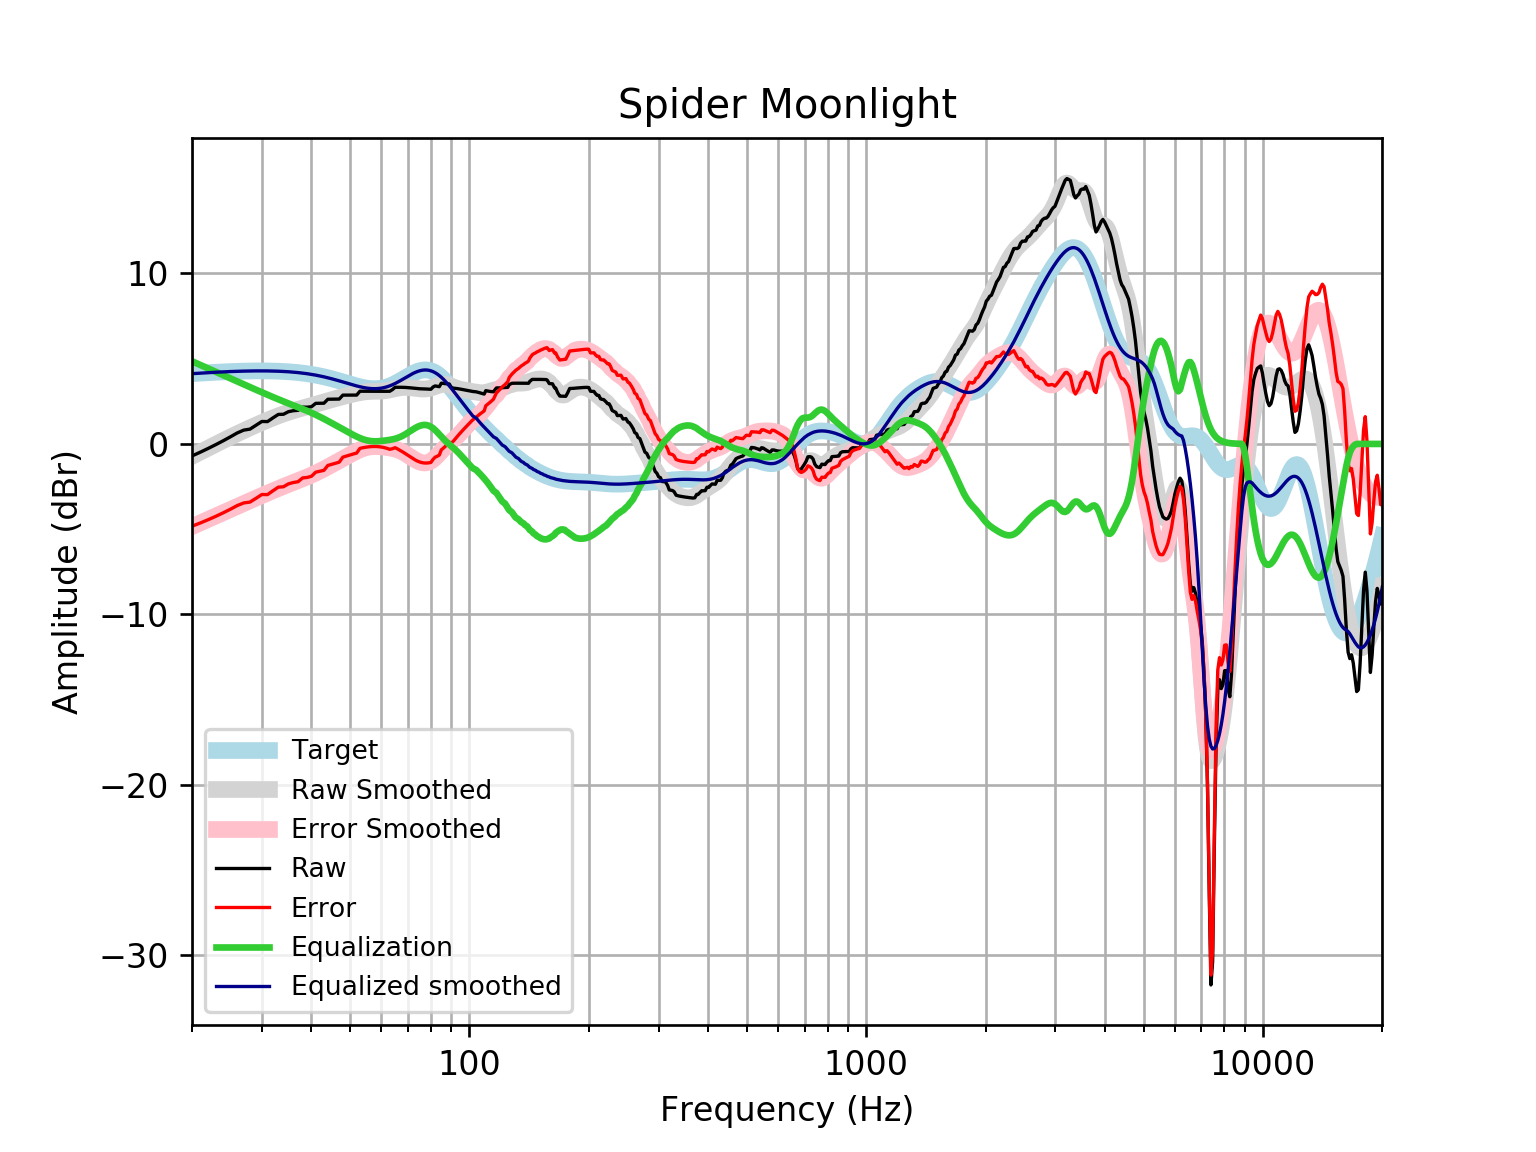

Data behind this chart, as committed beside it:
frequency, raw, error, smoothed, error_smoothed, equalization, equalized_raw, equalized_smoothed, target
20, -0.7048, -4.825, -0.728, -4.849, 4.849, 4.144, 4.121, 4.121
21, -0.4808, -4.633, -0.4761, -4.628, 4.628, 4.148, 4.152, 4.152
22, -0.2565, -4.437, -0.2364, -4.417, 4.417, 4.16, 4.18, 4.18
23, -0.03195, -4.237, -0.008912, -4.214, 4.214, 4.182, 4.205, 4.205
24, 0.1927, -4.034, 0.2064, -4.02, 4.02, 4.213, 4.227, 4.227
25, 0.4178, -3.827, 0.4088, -3.836, 3.836, 4.254, 4.245, 4.245
26, 0.6438, -3.616, 0.5993, -3.66, 3.66, 4.304, 4.259, 4.259
27, 0.8095, -3.461, 0.7785, -3.492, 3.492, 4.302, 4.271, 4.271
28, 0.8687, -3.41, 0.9474, -3.331, 3.331, 4.2, 4.279, 4.278
29, 1.094, -3.189, 1.107, -3.176, 3.176, 4.27, 4.283, 4.283
30, 1.317, -2.967, 1.257, -3.027, 3.027, 4.344, 4.284, 4.284
31, 1.31, -2.971, 1.397, -2.884, 2.884, 4.194, 4.281, 4.281
32, 1.53, -2.745, 1.528, -2.747, 2.747, 4.277, 4.275, 4.275
33, 1.729, -2.536, 1.648, -2.617, 2.617, 4.346, 4.265, 4.265
34, 1.74, -2.511, 1.757, -2.494, 2.494, 4.234, 4.251, 4.251
35, 1.892, -2.341, 1.856, -2.377, 2.377, 4.269, 4.233, 4.233
36, 1.949, -2.263, 1.946, -2.265, 2.265, 4.214, 4.211, 4.211
37, 1.969, -2.216, 2.028, -2.157, 2.157, 4.126, 4.185, 4.185
38, 2.16, -1.995, 2.105, -2.049, 2.049, 4.209, 4.154, 4.155
39, 2.154, -1.966, 2.179, -1.94, 1.94, 4.094, 4.119, 4.12
40, 2.182, -1.898, 2.251, -1.828, 1.828, 4.01, 4.079, 4.08
41, 2.38, -1.656, 2.323, -1.713, 1.713, 4.093, 4.035, 4.037
42, 2.384, -1.605, 2.394, -1.593, 1.593, 3.977, 3.987, 3.989
43, 2.388, -1.549, 2.464, -1.471, 1.471, 3.86, 3.935, 3.937
44, 2.621, -1.26, 2.532, -1.348, 1.348, 3.969, 3.88, 3.881
45, 2.626, -1.197, 2.597, -1.224, 1.224, 3.849, 3.821, 3.823
46, 2.629, -1.133, 2.659, -1.101, 1.101, 3.73, 3.76, 3.762
47, 2.632, -1.068, 2.718, -0.98, 0.98, 3.612, 3.698, 3.7
48, 2.862, -0.7746, 2.774, -0.8613, 0.8613, 3.723, 3.635, 3.636
49, 2.864, -0.7099, 2.827, -0.7457, 0.7457, 3.609, 3.572, 3.574
50, 2.865, -0.6474, 2.877, -0.6341, 0.6341, 3.499, 3.512, 3.512
51, 2.865, -0.5886, 2.925, -0.5284, 0.5284, 3.394, 3.454, 3.454
52, 2.865, -0.535, 2.969, -0.4308, 0.4308, 3.296, 3.4, 3.4
53, 3.091, -0.2599, 3.008, -0.3446, 0.3446, 3.436, 3.352, 3.351
54, 3.09, -0.2198, 3.039, -0.2726, 0.2726, 3.363, 3.311, 3.31
55, 3.089, -0.1877, 3.061, -0.2172, 0.2172, 3.306, 3.279, 3.276
56, 3.088, -0.1645, 3.076, -0.1797, 0.1797, 3.268, 3.255, 3.253
57, 3.088, -0.1512, 3.083, -0.1593, 0.1593, 3.247, 3.242, 3.239
58, 3.088, -0.149, 3.087, -0.1539, 0.1539, 3.242, 3.24, 3.237
59, 3.087, -0.1588, 3.09, -0.16, 0.16, 3.247, 3.25, 3.246
60, 3.087, -0.1809, 3.098, -0.1738, 0.1738, 3.261, 3.272, 3.268
61, 3.086, -0.2149, 3.113, -0.1922, 0.1922, 3.279, 3.305, 3.301
62, 3.086, -0.2597, 3.137, -0.2136, 0.2136, 3.3, 3.35, 3.346
63, 3.088, -0.3143, 3.168, -0.2383, 0.2383, 3.326, 3.406, 3.402
64, 3.187, -0.2804, 3.203, -0.2678, 0.2678, 3.455, 3.471, 3.468
65, 3.321, -0.2206, 3.239, -0.3052, 0.3052, 3.626, 3.545, 3.542
66, 3.323, -0.2991, 3.272, -0.353, 0.353, 3.676, 3.625, 3.622
67, 3.323, -0.3842, 3.296, -0.4132, 0.4132, 3.736, 3.709, 3.707
68, 3.32, -0.4751, 3.311, -0.4858, 0.4858, 3.806, 3.796, 3.796
69, 3.314, -0.5702, 3.315, -0.5692, 0.5692, 3.883, 3.884, 3.884
70, 3.303, -0.667, 3.309, -0.6601, 0.6601, 3.963, 3.97, 3.97
71, 3.29, -0.7627, 3.297, -0.7539, 0.7539, 4.044, 4.051, 4.053
72, 3.275, -0.8536, 3.28, -0.8457, 0.8457, 4.12, 4.126, 4.128
73, 3.259, -0.9359, 3.261, -0.9306, 0.9306, 4.19, 4.192, 4.195
74, 3.245, -1.006, 3.244, -1.004, 1.004, 4.249, 4.248, 4.251
75, 3.235, -1.06, 3.23, -1.062, 1.062, 4.296, 4.291, 4.295
76, 3.228, -1.098, 3.221, -1.1, 1.1, 4.328, 4.321, 4.325
77, 3.223, -1.118, 3.221, -1.116, 1.116, 4.339, 4.336, 4.341
78, 3.22, -1.121, 3.23, -1.107, 1.107, 4.326, 4.336, 4.34
79, 3.215, -1.109, 3.249, -1.071, 1.071, 4.286, 4.32, 4.324
... 553 more rows
